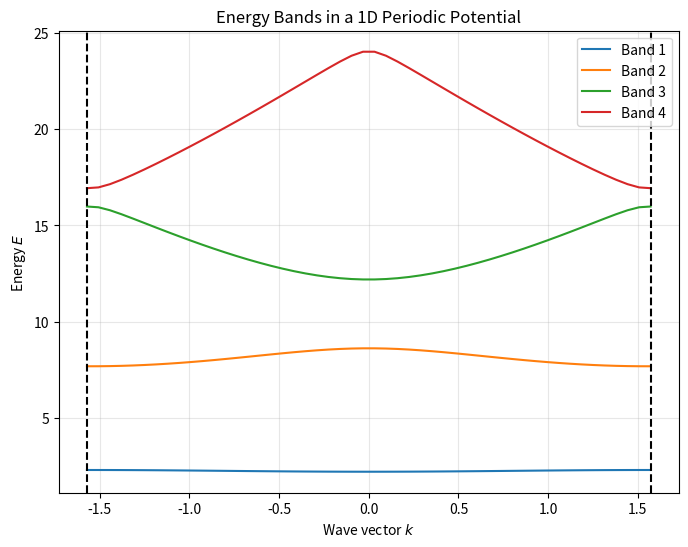

Here is the Python script that generated this plot: (Note: this script raises an exception after producing the figure.)
import numpy as np
import matplotlib.pyplot as plt
from scipy.sparse.linalg import eigsh
from scipy import sparse

def solve_bloch_bands(n_cells=20, n_per_cell=100, V0=10, width=1.0):
    """
    Solves for the energy bands of a 1D periodic potential (Kronig-Penney-like).
    Uses Bloch's theorem by solving the TISE with periodic boundary conditions.
    """
    a = 2.0  # Lattice constant (cell width)
    x_cell = np.linspace(-a/2, a/2, n_per_cell)
    dx = x_cell[1] - x_cell[0]
    
    # Potential in one cell
    V_cell = np.zeros_like(x_cell)
    V_cell[np.abs(x_cell) < width/2] = V0
    
    # K-points in the first Brillouin zone [-pi/a, pi/a]
    k_points = np.linspace(-np.pi/a, np.pi/a, 50)
    
    all_energies = []
    
    for k in k_points:
        # Kinetic energy matrix with Bloch boundary conditions
        # The operator is (p + hbar*k)^2 / 2m
        # In position space: -1/2 * (d/dx + i*k)^2 = -1/2 * (d^2/dx^2 + 2ik*d/dx - k^2)
        
        diag = np.ones(n_per_cell)
        
        # d^2/dx^2
        D2 = sparse.spdiags([diag, -2*diag, diag], [-1, 0, 1], n_per_cell, n_per_cell)
        # Periodic BCs for D2
        D2 = D2.tocsr()
        D2[0, -1] = 1
        D2[-1, 0] = 1
        D2 /= dx**2
        
        # d/dx (central difference)
        D1 = sparse.spdiags([-0.5*diag, 0.5*diag], [-1, 1], n_per_cell, n_per_cell)
        # Periodic BCs for D1
        D1 = D1.tocsr()
        D1[0, -1] = -0.5
        D1[-1, 0] = 0.5
        D1 /= dx
        
        # Hamiltonian H_k
        H_k = -0.5 * (D2 + 2j * k * D1 - k**2 * sparse.eye(n_per_cell)) + sparse.diags(V_cell)
        
        # Solve for lowest eigenvalues
        evals = eigsh(H_k, k=4, which='SA', return_eigenvectors=False)
        all_energies.append(np.sort(evals))
        
    return k_points, np.array(all_energies)

def plot_bands(k_points, energies, a):
    plt.figure(figsize=(8, 6))
    for i in range(energies.shape[1]):
        plt.plot(k_points, energies[:, i], label=f'Band {i+1}')
        
    plt.axvline(-np.pi/a, color='k', linestyle='--')
    plt.axvline(np.pi/a, color='k', linestyle='--')
    plt.title('Energy Bands in a 1D Periodic Potential')
    plt.xlabel('Wave vector $k$')
    plt.ylabel('Energy $E$')
    plt.grid(True, alpha=0.3)
    plt.legend()
    plt.savefig('simulations/bloch_bands.png')
    print("Plot saved to simulations/bloch_bands.png")

if __name__ == "__main__":
    print("Solving Bloch Energy Bands...")
    a = 2.0
    k, E = solve_bloch_bands()
    plot_bands(k, E, a)
